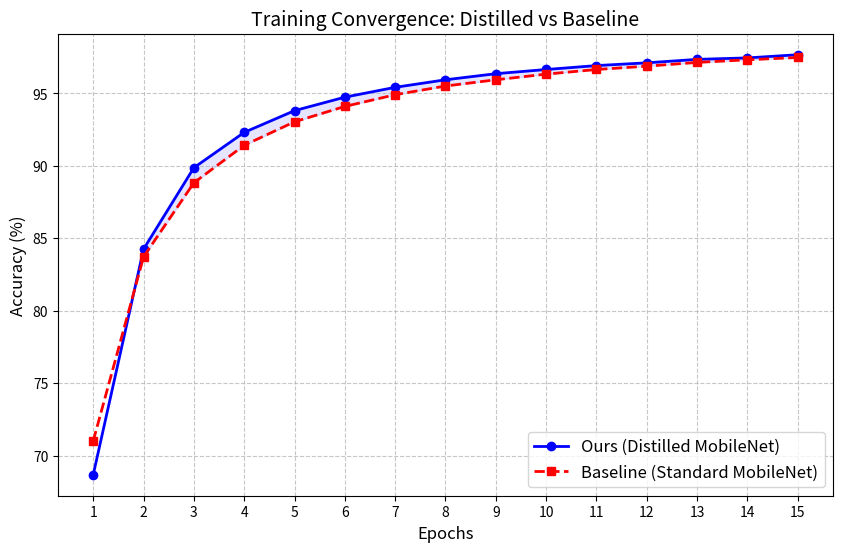

Write the Python code that produced this figure.
import matplotlib.pyplot as plt
import numpy as np

# Data extracted from training logs!!!
epochs = range(1, 16)

# Accuracy Data
base_acc = [71.01, 83.72, 88.83, 91.42, 93.04, 94.10, 94.91, 95.51, 95.94, 96.33, 96.65, 96.88, 97.14, 97.32, 97.48]
dist_acc = [68.68, 84.25, 89.87, 92.31, 93.81, 94.74, 95.42, 95.94, 96.36, 96.65, 96.92, 97.11, 97.35, 97.45, 97.67]

# Loss Data
base_loss = [0.5487, 0.3623, 0.2636, 0.2082, 0.1730, 0.1490, 0.1297, 0.1160, 0.1045, 0.0959, 0.0888, 0.0825, 0.0759, 0.0714, 0.0678]
dist_loss = [0.7925, 0.5433, 0.4304, 0.3744, 0.3386, 0.3169, 0.3002, 0.2874, 0.2767, 0.2694, 0.2623, 0.2578, 0.2513, 0.2484, 0.2429]
# Note: Distillation loss is higher because it sums (BCE + Cosine)

def plot_accuracy():
    plt.figure(figsize=(10, 6))
    plt.plot(epochs, dist_acc, 'b-o', label='Ours (Distilled MobileNet)', linewidth=2)
    plt.plot(epochs, base_acc, 'r--s', label='Baseline (Standard MobileNet)', linewidth=2)
    
    plt.title('Training Convergence: Distilled vs Baseline', fontsize=14)
    plt.xlabel('Epochs', fontsize=12)
    plt.ylabel('Accuracy (%)', fontsize=12)
    plt.grid(True, linestyle='--', alpha=0.7)
    plt.legend(fontsize=12)
    plt.xticks(epochs)
    
    # Highlight the gap
    plt.fill_between(epochs, base_acc, dist_acc, where=(np.array(dist_acc) > np.array(base_acc)), 
                     interpolate=True, color='blue', alpha=0.1, label='Performance Gain')
    
    plt.savefig('accuracy_comparison.png', dpi=300)
    print("Saved accuracy_comparison.png")

if __name__ == "__main__":
    plot_accuracy()
